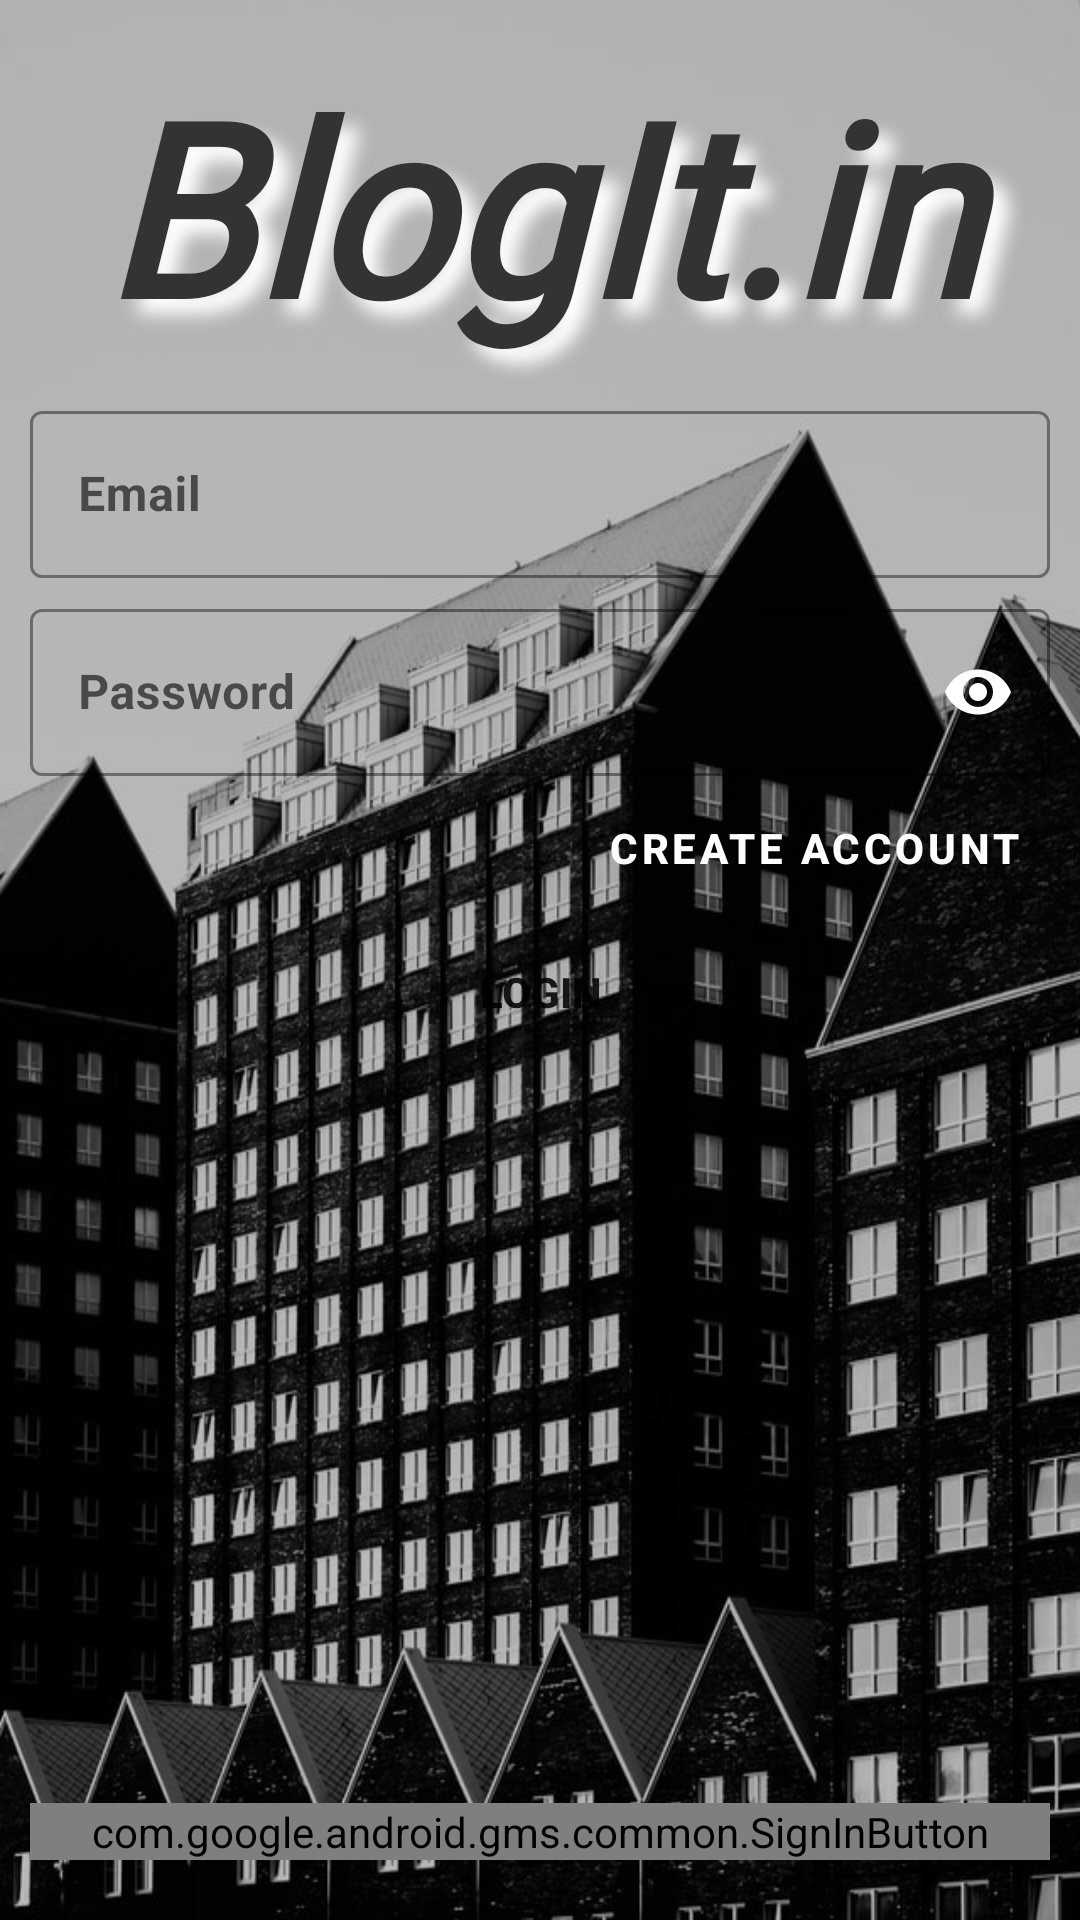

Here is an Android app screen rendered from its layout file. Give the layout XML and the strings, colors and styles it references.
<!-- AndroidManifest.xml: application theme AppTheme -->
<!-- res/layout/activity_main.xml -->
<?xml version="1.0" encoding="utf-8"?>
<RelativeLayout xmlns:android="http://schemas.android.com/apk/res/android"
    xmlns:app="http://schemas.android.com/apk/res-auto"
    xmlns:tools="http://schemas.android.com/tools"
    android:layout_width="match_parent"
    android:layout_height="match_parent"
    tools:context=".Activities.MainActivity"
    android:background="@drawable/back"
    android:backgroundTint="@color/back"
    android:backgroundTintMode="multiply"
    android:id="@+id/relative"
    >

    <LinearLayout

        android:layout_width="match_parent"
        android:layout_height="wrap_content"
        android:layout_alignParentStart="true"
        android:layout_marginStart="0dp"
        android:orientation="vertical"
        android:padding="10dp">

        <TextView
            android:layout_width="match_parent"
            android:layout_height="wrap_content"
            android:layout_gravity="center"
            android:elevation="20dp"
            android:ellipsize="end"
            android:fontFamily="@font/dancing_script"


            android:lineSpacingExtra="2dp"
            android:padding="5dp"
            android:shadowColor="#FFFFFF"
            android:shadowDx="15"
            android:shadowDy="15"
            android:shadowRadius="15"
            android:text="BlogIt.in"
            android:textAlignment="center"
            android:textColor="#333333"
            android:textSize="80sp"
            android:textStyle="bold|italic" />

        <com.google.android.material.textfield.TextInputLayout
            style="@style/Widget.MaterialComponents.TextInputLayout.OutlinedBox"
            android:layout_width="match_parent"
            android:layout_height="match_parent"
            android:layout_marginTop="5dp"
            android:focusableInTouchMode="true"
            android:hint="Email"
            app:boxStrokeColor="#FFFFFF"
            app:hintTextColor="@android:color/white"
            app:passwordToggleTint="#FFFFFF">

            <com.google.android.material.textfield.TextInputEditText
                android:id="@+id/emailedittext"
                android:layout_width="match_parent"
                android:layout_height="match_parent"
                android:inputType="text"
                android:textStyle="bold" />

        </com.google.android.material.textfield.TextInputLayout>

        <com.google.android.material.textfield.TextInputLayout
            style="@style/Widget.MaterialComponents.TextInputLayout.OutlinedBox"
            android:layout_width="match_parent"
            android:layout_height="match_parent"
            android:layout_marginTop="5dp"
            android:focusableInTouchMode="true"
            android:hint="Password"
            app:boxStrokeColor="#FFFFFF"

            app:hintTextColor="@android:color/white"
            app:passwordToggleEnabled="true"
            app:passwordToggleTint="#FFFFFF">

            <com.google.android.material.textfield.TextInputEditText
                android:id="@+id/passwordedittext"
                android:layout_width="match_parent"
                android:layout_height="match_parent"
                android:inputType="textPassword"
                android:textStyle="bold" />

        </com.google.android.material.textfield.TextInputLayout>

        <Button
            android:id="@+id/createaccountbutton"
            style="@style/Widget.MaterialComponents.Button.TextButton"
            android:layout_width="wrap_content"
            android:layout_height="wrap_content"
            android:layout_gravity="end"
            android:background="#00000000"
            android:padding="5dp"
            android:text="Create Account "
            android:textColor="@android:color/white"
            android:textStyle="bold" />

        <Button
            android:id="@+id/loginbutton"
            style="@style/Widget.AppCompat.Button.Borderless"
            android:layout_width="match_parent"
            android:layout_height="wrap_content"
            android:text="Login"
            android:textStyle="bold" />




    </LinearLayout>
    <com.google.android.gms.common.SignInButton
        android:id="@+id/googlesingbutton"
        android:layout_alignParentBottom="true"
        android:layout_marginBottom="20dp"
        android:layout_marginStart="10dp"
        android:layout_marginEnd="10dp"
        android:layout_width="match_parent"
        android:layout_height="wrap_content"
        android:layout_gravity="bottom" />

</RelativeLayout>
<!-- resources referenced by this layout -->
<resources>
  <color name="back">#BDBDBD</color>
  <!-- drawable back: jpg bitmap (drawable, 115281 bytes) -->
  <style name="AppTheme" parent="Theme.MaterialComponents.Light.DarkActionBar">
          
          <item name="colorPrimary">@color/colorPrimary</item>
          <item name="colorPrimaryDark">@color/colorPrimaryDark</item>
          <item name="colorAccent">#FDA900</item>
      </style>
  <color name="colorPrimary">#454545</color>
  <color name="colorPrimaryDark">#212121</color>
</resources>
